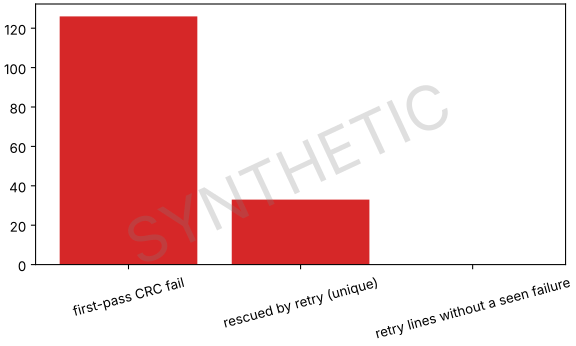

The data file committed next to this chart (first rows):
n, what
126, first-pass CRC fail
33, rescued by retry (unique)
0, retry lines without a seen failure
